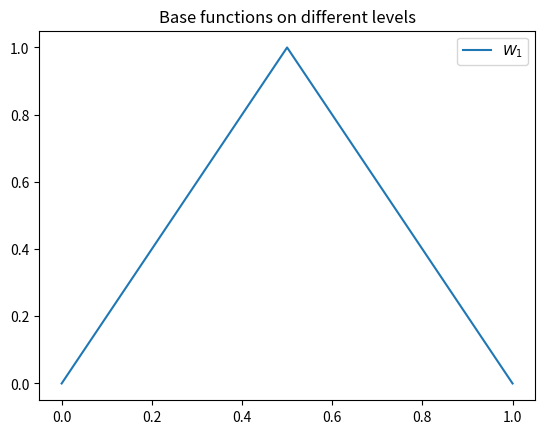

The script that saved this image:
import matplotlib.pyplot as plt
import numpy as np


class SparseGrid:
    def __init__(self, l: int):
        self.l: int = l  # Total layer count

        # Grid spacing per level
        self.h = np.array([2 ** (-k) for k in range(self.l)])

        # Base function values.
        self.base_function_values = np.zeros((self.l, 2**self.l + 1))

    def x_li(self, l: int, i: int) -> float:
        """x coordinate of gridpoint at index i on level l"""
        return i * 2 ** (-l)

    def phi(self, x: float) -> float:
        """
        Hat funciton centered at 0

        Parameters
            x: float x coordinate
        Returns
            float value of the hat function at x
        """
        if abs(x) <= 1:
            return 1 - abs(x)
        else:
            return 0

    def phi_li(self, x: float | np.float64, k: int, i: int, h_l: float) -> float:
        """
        Base function for gridpoint x_li(l, i) on level l
        with phi_li(x_li) = 1 on [x_li - h_l, x_li + h_l]. 1 in the center and 0 at the borders

        Parameters
            x: (float) x coordinate
            k: (int) level
            i: (int) index of the grid point of the base function (on level k)
            h_l: (float) grid spacing on level l
        Returns
            float value of the base function at x
        """
        return self.phi((x - self.x_li(k, i)) / h_l)

    def indices_of_funcs_on_k(self, k: int) -> list[int]:
        """
        Indexset. I_k = {i \in {1,..., 2**k-1} | i is odd}

        Calculates the indexes of the base functions on level k.
        On each level the base functions are centered on the uneven indexes
        and have support on [x_li(k, i) - h[k], x_li(k, i) + h[k]]
        """
        return [i for i in range(1, 2**k) if i % 2 == 1]

    def calculate_base_functions(self):
        """
        Builds the base functions for all levels and saves the values at the resolution of the finest level.
        """

        # Each row in marix corresponds to a level W_k.

        # X coords on the finest level, we have to calculate the values of the base function at these points.
        x_l = np.linspace(0, 1, 2**self.l + 1)

        for k in range(1, self.l):
            I_k = self.indices_of_funcs_on_k(k)

            for base_func_idx in I_k:
                for i in range(2**self.l + 1):
                    self.base_function_values[k, i] = self.phi_li(
                        float(x_l[i]), k, base_func_idx, self.h[k]
                    )

    def visualize_base_functions(self):
        """
        Plots the base functions on different levels.
        """
        plt.title("Base functions on different levels")
        for k in range(1, self.l):
            plt.plot(
                np.linspace(0, 1, 2**self.l + 1),
                self.base_function_values[k],
                label=rf"$W_{k}$",
            )
        plt.legend()
        plt.show()


sg = SparseGrid(2)
sg.calculate_base_functions()
sg.visualize_base_functions()
